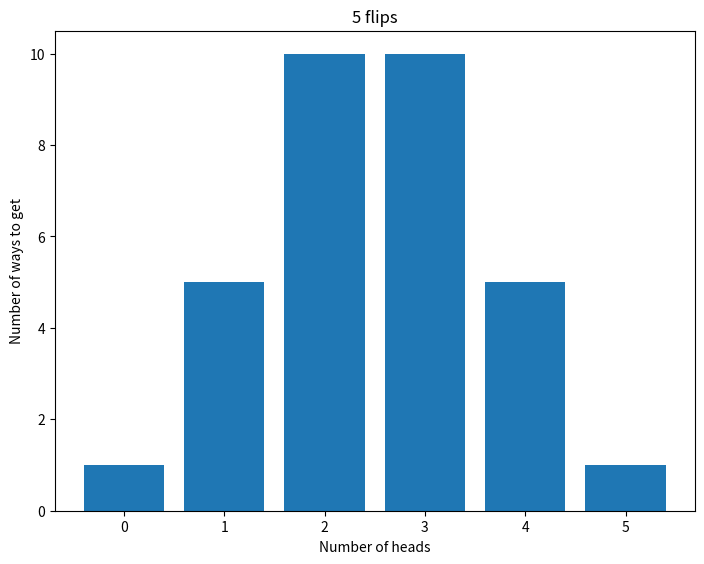

Source code (Python):
#%% imports

import pandas
import math
from matplotlib import pyplot

#%% calculate in how many ways we can get n (repeats) heads across certain flips of a coin
def combination(flips, repeats):
    return math.factorial(flips)/(math.factorial(repeats) * math.factorial(flips - repeats))

#%% define variables
flips = 5
outcomes = 2**flips

outcomeCounts = []

#calculate propability quick way: (propability of a single outcome) ** coin flips 
probv1 = (1/2) ** flips

#calculate propability long way: number of ways to get n heads/total number of possible outcomes
probv2 = combination(flips, 5)/outcomes

print(f"Option 1. Probability of {flips} heads in a row: {probv1}")
print(f"Option 2. Probability of {flips} heads in a row: {probv2}")

#%% visualize number possible outcomes of n heads

#calculate all ways to get all numbers of heads (for chart)
i = 0
while i <= flips:
    outcomeCounts.insert(0, [i, combination(flips, i)])
    i += 1

dt = pandas.DataFrame(data = outcomeCounts, columns = ["Result", "Number of repeats"])

figureOne = pyplot.figure()
series = figureOne.add_axes([0,0,1,1])

series.bar(dt["Result"], dt["Number of repeats"])

series.set_ylabel("Number of ways to get")
series.set_xlabel("Number of heads")
series.set_title(str(flips) + " flips")

pyplot.show()
